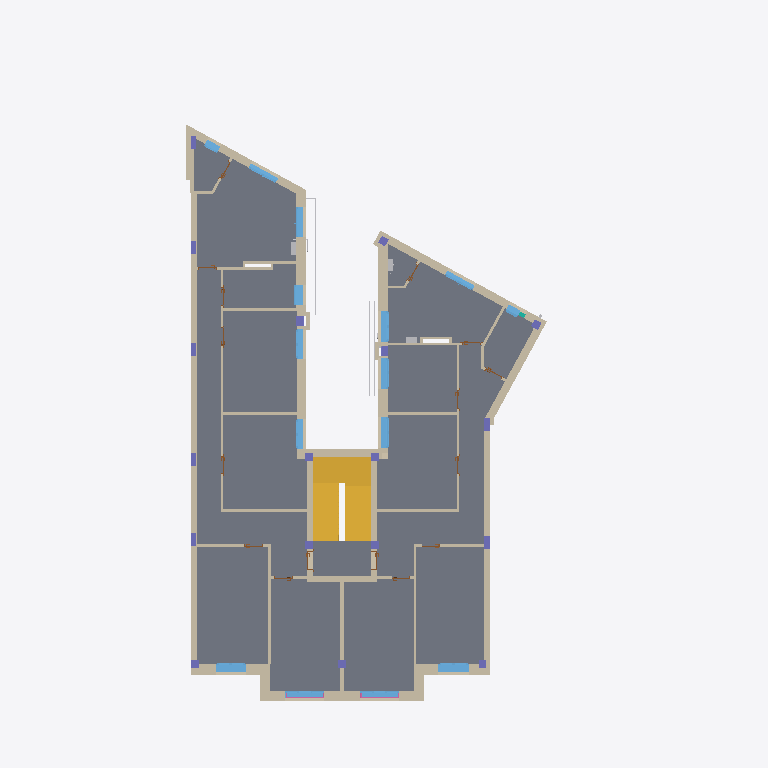
Plan cut of the same IFC building model at storey 'P4' (level 13.40 m, cut at 14.80 m), seen from above with north up, elements coloured by IFC class (only those large enough to see are counted): 61 walls (beige), 18 columns (violet), 15 windows (light blue), 13 doors (brown), 5 other elements (light grey), 2 stairs (yellow), 2 railings (pink), 1 slab (grey). Cut surfaces are drawn darker.
Extent 15.2 m × 27.3 m × 19.6 m (x, y, z). Storeys (7): P0 at 0.00 m; P1 at 4.40 m; P2 at 7.40 m; P3 at 10.40 m; P4 at 13.40 m; P5 at 16.40 m; P6 at 18.97 m. Elements (1156): 347 IfcWallStandardCase, 253 IfcFlowSegment, 206 IfcFlowFitting, 114 IfcColumn, 70 IfcWindow, 68 IfcDoor, 44 IfcBuildingElementProxy, 12 IfcWall, 9 IfcSlab, 8 IfcCurtainWall, 8 IfcRailing, 8 IfcRoof.

HEADER;
FILE_DESCRIPTION(('ViewDefinition [CoordinationView_V2.0]'),'2;1');
FILE_NAME('Codigo de proyecto','2020-05-20T11:07:03',(''),(''),'The EXPRESS Data Manager Version 5.02.0100.07 : ','20190510_1515(x64) - Exporter 18.4.0.0 - Alterna','');
FILE_SCHEMA(('IFC2X3'));
ENDSEC;
DATA;
#104=IFCPROJECT('2Bk3X17jTCsPMyi7Bi8NCR',#41,'Codigo de proyecto',$,$,'Nombre del proyecto','Estado de proyecto',(#96),#91);
#338187=IFCSITE('2Bk3X17jTCsPMyi7Bi8NCP',#41,'Default',$,$,#338184,$,$,.ELEMENT.,(42,51,5,542602),(-2,-40,-34,-427833),0.0,$,$);
#114=IFCBUILDING('2Bk3X17jTCsPMyi7Bi8NCQ',#41,'',$,$,#32,$,'',.ELEMENT.,$,$,$);
#123=IFCBUILDINGSTOREY('2Bk3X17jTCsPMyi78Jtes8',#41,'P0',$,'Nivel:LKS-▼-nivel',#121,$,'P0',.ELEMENT.,0.0);
#129=IFCBUILDINGSTOREY('2Bk3X17jTCsPMyi78JsNgL',#41,'P1',$,'Nivel:LKS-▼-nivel',#128,$,'P1',.ELEMENT.,4.4);
#135=IFCBUILDINGSTOREY('2Bk3X17jTCsPMyi78JsNJS',#41,'P2',$,'Nivel:LKS-▼-nivel',#134,$,'P2',.ELEMENT.,7.4);
#141=IFCBUILDINGSTOREY('2Bk3X17jTCsPMyi78JsNVD',#41,'P3',$,'Nivel:LKS-▼-nivel',#140,$,'P3',.ELEMENT.,10.4);
#147=IFCBUILDINGSTOREY('2Bk3X17jTCsPMyi78JsN3C',#41,'P4',$,'Nivel:LKS-▼-nivel',#146,$,'P4',.ELEMENT.,13.4);
#153=IFCBUILDINGSTOREY('2Bk3X17jTCsPMyi78JsN7v',#41,'P5',$,'Nivel:LKS-▼-nivel',#152,$,'P5',.ELEMENT.,16.4);
#159=IFCBUILDINGSTOREY('2Bk3X17jTCsPMyi78JsN7m',#41,'P6',$,'Nivel:LKS-▼-nivel',#158,$,'P6',.ELEMENT.,18.97);
#31624=IFCSLAB('0vgfhzJ4X69Qqej$1YW5Q1',#41,'Suelo:LKS_T10 33cm:572762',$,'Suelo:LKS_T10 33cm',#31531,#31622,'572762',.FLOOR.);
#30691=IFCSTAIR('0dY0dk4kH3y8I0$xzQdfNM',#41,'Escalera moldeada in situ:Escalera:572445',$,'Escalera moldeada in situ:LKS_GEN_Hormigon in-situ',#30690,$,'572445',.NOTDEFINED.);
#25232=IFCWALLSTANDARDCASE('2TkBsBWuf7bQ5djAs$BSD0',#41,'Muro básico:LKS_T8 23cm:554959',$,'Muro básico:LKS_T8 23cm',#25193,#25230,'554959');
#30031=IFCSTAIR('0dY0dk4kH3y8I0$xzQdf9G',#41,'Escalera moldeada in situ:Escalera:572315',$,'Escalera moldeada in situ:LKS_GEN_Hormigon in-situ',#30030,$,'572315',.NOTDEFINED.);
#24280=IFCWALL('2TkBsBWuf7bQ5djAs$BSD6',#41,'Muro básico:LKS_T8 23cm:554953',$,'Muro básico:LKS_T8 23cm',#24227,#24278,'554953');
#255476=IFCWALLSTANDARDCASE('3BX$LrVBT7KgtIJA5x0NTt',#41,'Muro básico:LKS_ETICS:1726631',$,'Muro básico:LKS_ETICS',#255456,#255474,'1726631');
#24460=IFCWALLSTANDARDCASE('2TkBsBWuf7bQ5djAs$BSD4',#41,'Muro básico:LKS_T8 23cm:554955',$,'Muro básico:LKS_T8 23cm',#24402,#24458,'554955');
#24727=IFCWALL('2TkBsBWuf7bQ5djAs$BSD3',#41,'Muro básico:LKS_T8 23cm:554956',$,'Muro básico:LKS_T8 23cm',#24510,#24725,'554956');
#262298=IFCWALLSTANDARDCASE('26v0$pdnr0euEVTIeV14oJ',#41,'Muro básico:LKS_ETICS:1733059',$,'Muro básico:LKS_ETICS',#262278,#262296,'1733059');
#25399=IFCWALLSTANDARDCASE('2TkBsBWuf7bQ5djAs$BSDV',#41,'Muro básico:LKS_T4B 15.8cm:554960',$,'Muro básico:LKS_T4B 15.8cm',#25341,#25397,'554960');
#243987=IFCWALLSTANDARDCASE('22NbRHVpHAxA5a_sym$a0c',#41,'Muro básico:LKS_T4 23.8cm:1144262',$,'Muro básico:LKS_T4 23.8cm',#243952,#243985,'1144262');
#255046=IFCWALLSTANDARDCASE('3BX$LrVBT7KgtIJA5x0NTq',#41,'Muro básico:LKS_ETICS:1726628',$,'Muro básico:LKS_ETICS',#255017,#255044,'1726628');
#25023=IFCWALLSTANDARDCASE('2TkBsBWuf7bQ5djAs$BSD1',#41,'Muro básico:LKS_T3 23cm:554958',$,'Muro básico:LKS_T3 23cm',#24986,#25021,'554958');
#25908=IFCWALLSTANDARDCASE('2TkBsBWuf7bQ5djAs$BSDN',#41,'Muro básico:LKS_T2 23cm:554968',$,'Muro básico:LKS_T2 23cm',#25888,#25906,'554968');
#255377=IFCWALLSTANDARDCASE('3BX$LrVBT7KgtIJA5x0NTr',#41,'Muro básico:LKS_ETICS:1726629',$,'Muro básico:LKS_ETICS',#255348,#255375,'1726629');
#25723=IFCWALLSTANDARDCASE('2TkBsBWuf7bQ5djAs$BSDQ',#41,'Muro básico:LKS_T9B 10cm:554965',$,'Muro básico:LKS_T9B 10cm',#25703,#25721,'554965');
#25582=IFCWALLSTANDARDCASE('2TkBsBWuf7bQ5djAs$BSDU',#41,'Muro básico:LKS_T4 23.8cm:554961',$,'Muro básico:LKS_T4 23.8cm',#25453,#25580,'554961');
#24377=IFCWALLSTANDARDCASE('2TkBsBWuf7bQ5djAs$BSD5',#41,'Muro básico:LKS_T4B 15.8cm:554954',$,'Muro básico:LKS_T4B 15.8cm',#24306,#24375,'554954');
#255841=IFCWALLSTANDARDCASE('3BX$LrVBT7KgtIJA5x0NTu',#41,'Muro básico:LKS_ETICS:1726632',$,'Muro básico:LKS_ETICS',#255806,#255839,'1726632');
#26920=IFCWALLSTANDARDCASE('2TkBsBWuf7bQ5djAs$BSDZ',#41,'Muro básico:LKS_T9 10cm:554988',$,'Muro básico:LKS_T9 10cm',#26900,#26918,'554988');
#256318=IFCWALLSTANDARDCASE('3BX$LrVBT7KgtIJA5x0NTy',#41,'Muro básico:LKS_ETICS:1726636',$,'Muro básico:LKS_ETICS',#256298,#256316,'1726636');
#257564=IFCWALLSTANDARDCASE('3BX$LrVBT7KgtIJA5x0NTY',#41,'Muro básico:LKS_ETICS:1726642',$,'Muro básico:LKS_ETICS',#257535,#257562,'1726642');
#25998=IFCWALLSTANDARDCASE('2TkBsBWuf7bQ5djAs$BSDL',#41,'Muro básico:LKS_T9 10cm:554970',$,'Muro básico:LKS_T9 10cm',#25978,#25996,'554970');
#25678=IFCWALLSTANDARDCASE('2TkBsBWuf7bQ5djAs$BSDR',#41,'Muro básico:LKS_T8 23cm:554964',$,'Muro básico:LKS_T8 23cm',#25658,#25676,'554964');
#24202=IFCWALLSTANDARDCASE('2TkBsBWuf7bQ5djAs$BSD7',#41,'Muro básico:LKS_T1 29cm:554952',$,'Muro básico:LKS_T1 29cm',#24142,#24200,'554952');
#257096=IFCWALLSTANDARDCASE('3BX$LrVBT7KgtIJA5x0NT_',#41,'Muro básico:LKS_ETICS:1726638',$,'Muro básico:LKS_ETICS',#257076,#257094,'1726638');
#256768=IFCWALLSTANDARDCASE('3BX$LrVBT7KgtIJA5x0NTz',#41,'Muro básico:LKS_ETICS:1726637',$,'Muro básico:LKS_ETICS',#256748,#256766,'1726637');
#24030=IFCWALLSTANDARDCASE('2TkBsBWuf7bQ5djAs$BSD9',#41,'Muro básico:LKS_T4B 15.8cm:554950',$,'Muro básico:LKS_T4B 15.8cm',#23947,#24028,'554950');
#20024=IFCWALLSTANDARDCASE('2TkBsBWuf7bQ5djAs$BSFi',#41,'Muro básico:LKS_T3 23cm:554851',$,'Muro básico:LKS_T3 23cm',#19970,#20022,'554851');
#25793=IFCWALLSTANDARDCASE('2TkBsBWuf7bQ5djAs$BSDP',#41,'Muro básico:LKS_T1 29cm:554966',$,'Muro básico:LKS_T1 29cm',#25773,#25791,'554966');
#247297=IFCWINDOW('3BX$LrVBT7KgtIJA5x0j9a',#41,'OB 2H:T 117 X 144:1703348',$,'OB 2H:T 117 X 144',#347280,#247291,'1703348',1.39999999999812,1.17);
#108588=IFCWINDOW('1kdYYuVbzAixHvMHMc$dtt',#41,'OB 2H:T13 117 X 144:617148',$,'OB 2H:T13 117 X 144',#347084,#108582,'617148',1.39999999999812,1.17);
#262073=IFCWALLSTANDARDCASE('26v0$pdnr0euEVTIeV14oH',#41,'Muro básico:LKS_ETICS:1733057',$,'Muro básico:LKS_ETICS',#262053,#262071,'1733057');
#26330=IFCWALLSTANDARDCASE('2TkBsBWuf7bQ5djAs$BSDk',#41,'Muro básico:LKS_T9 10cm:554977',$,'Muro básico:LKS_T9 10cm',#26310,#26328,'554977');
#26965=IFCWALLSTANDARDCASE('2TkBsBWuf7bQ5djAs$BSDY',#41,'Muro básico:LKS_T9 10cm:554989',$,'Muro básico:LKS_T9 10cm',#26945,#26963,'554989');
#26285=IFCWALLSTANDARDCASE('2TkBsBWuf7bQ5djAs$BSDl',#41,'Muro básico:LKS_T9 10cm:554976',$,'Muro básico:LKS_T9 10cm',#26265,#26283,'554976');
#157509=IFCWINDOW('1sHnt6iUvDBQxHPL90$QqR',#41,'OB 2H:T 117 X 147:635659',$,'OB 2H:T 117 X 147',#348280,#157503,'635659',1.44000000000269,1.17);
#159465=IFCWINDOW('1sHnt6iUvDBQxHPL90$QqT',#41,'OB 2H:T 117 X 147:635661',$,'OB 2H:T 117 X 147',#347251,#159459,'635661',1.44000000000269,1.17);
#157536=IFCWINDOW('1sHnt6iUvDBQxHPL90$QqS',#41,'OB 2H:T 117 X 147:635660',$,'OB 2H:T 117 X 147',#348308,#157530,'635660',1.44000000000269,1.17);
#26088=IFCWALLSTANDARDCASE('2TkBsBWuf7bQ5djAs$BSDJ',#41,'Muro básico:LKS_T9 10cm:554972',$,'Muro básico:LKS_T9 10cm',#26068,#26086,'554972');
#244078=IFCWALLSTANDARDCASE('22NbRHVpHAxA5a_sym$aEP',#41,'Muro básico:LKS_T3 23cm:1144441',$,'Muro básico:LKS_T3 23cm',#244041,#244076,'1144441');
#262684=IFCWALLSTANDARDCASE('26v0$pdnr0euEVTIeV14oL',#41,'Muro básico:LKS_ETICS:1733061',$,'Muro básico:LKS_ETICS',#262647,#262682,'1733061');
#75172=IFCWINDOW('2EbluafOz0c8dNrfV6_tif',#41,'OB 3H:T13 150 X 176:610034',$,'OB 3H:T13 150 X 176',#347310,#75166,'610034',1.76,1.5);
#27010=IFCWALLSTANDARDCASE('2TkBsBWuf7bQ5djAs$BSDX',#41,'Muro básico:LKS_T9 10cm:554990',$,'Muro básico:LKS_T9 10cm',#26990,#27008,'554990');
#27055=IFCWALLSTANDARDCASE('2TkBsBWuf7bQ5djAs$BSDW',#41,'Muro básico:LKS_T9 10cm:554991',$,'Muro básico:LKS_T9 10cm',#27035,#27053,'554991');
#78466=IFCWINDOW('2EbluafOz0c8dNrfV6_tie',#41,'OB 3H:T 150 X 176:610035',$,'OB 3H:T 150 X 176',#347336,#78460,'610035',1.76,1.5);
#254990=IFCWALLSTANDARDCASE('3BX$LrVBT7KgtIJA5x0NTp',#41,'Muro básico:LKS_ETICS:1726627',$,'Muro básico:LKS_ETICS',#254961,#254988,'1726627');
#153424=IFCWINDOW('1sHnt6iUvDBQxHPL90$QqO',#41,'OB 2H:T13 115 X 146:635656',$,'OB 2H:T13 115 X 146',#348250,#153418,'635656',1.41999999999812,1.15);
#155554=IFCWINDOW('1sHnt6iUvDBQxHPL90$QqP',#41,'OB 2H:T13 115 X 146:635657',$,'OB 2H:T13 115 X 146',#347141,#155548,'635657',1.41999999999812,1.15);
#155580=IFCWINDOW('1sHnt6iUvDBQxHPL90$QqQ',#41,'OB 2H:T13 115 X 146:635658',$,'OB 2H:T13 115 X 146',#347169,#155574,'635658',1.41999999999812,1.15);
#27212=IFCWALLSTANDARDCASE('2TkBsBWuf7bQ5djAs$BSDz',#41,'Muro básico:LKS_T9 10cm:554994',$,'Muro básico:LKS_T9 10cm',#27192,#27210,'554994');
#242008=IFCBUILDINGELEMENTPROXY('1F$CEMLs5BovxQKwrUY71I',#41,'Tendedero lineal:Tipo 1:768110',$,'Tendedero lineal:Tipo 1',#242007,#242002,'768110',$);
#24117=IFCWALLSTANDARDCASE('2TkBsBWuf7bQ5djAs$BSD8',#41,'Muro básico:LKS_T4B 15.8cm:554951',$,'Muro básico:LKS_T4B 15.8cm',#24055,#24115,'554951');
#160057=IFCWINDOW('0bHDGjBT57Kfm01A3EQB2w',#41,'OB 1H:T13 78 X 146:635662',$,'OB 1H:T13 78 X 146',#348336,#160051,'635662',1.46,0.78);
#108562=IFCWINDOW('1kdYYuVbzAixHvMHMc$dtm',#41,'OB 2H:T13 120 X 140:617147',$,'OB 2H:T13 120 X 140',#347028,#108554,'617147',1.35999999999812,1.2);
#106429=IFCWINDOW('1kdYYuVbzAixHvMHMc$dtn',#41,'OB 2H:T 120 X 147:617146',$,'OB 2H:T 120 X 147',#347197,#106421,'617146',1.44000000000269,1.2);
#26875=IFCWALLSTANDARDCASE('2TkBsBWuf7bQ5djAs$BSDa',#41,'Muro básico:LKS_T9 10cm:554987',$,'Muro básico:LKS_T9 10cm',#26855,#26873,'554987');
#26740=IFCWALLSTANDARDCASE('2TkBsBWuf7bQ5djAs$BSDd',#41,'Muro básico:LKS_T9 10cm:554984',$,'Muro básico:LKS_T9 10cm',#26720,#26738,'554984');
#25863=IFCWALLSTANDARDCASE('2TkBsBWuf7bQ5djAs$BSDO',#41,'Muro básico:LKS_T2 23cm:554967',$,'Muro básico:LKS_T2 23cm',#25843,#25861,'554967');
#26043=IFCWALLSTANDARDCASE('2TkBsBWuf7bQ5djAs$BSDK',#41,'Muro básico:LKS_T9 10cm:554971',$,'Muro básico:LKS_T9 10cm',#26023,#26041,'554971');
#26386=IFCWALLSTANDARDCASE('2TkBsBWuf7bQ5djAs$BSDj',#41,'Muro básico:LKS_T9 10cm:554978',$,'Muro básico:LKS_T9 10cm',#26355,#26384,'554978');
#26150=IFCWALLSTANDARDCASE('2TkBsBWuf7bQ5djAs$BSDI',#41,'Muro básico:LKS_T9 10cm:554973',$,'Muro básico:LKS_T9 10cm',#26113,#26148,'554973');
#242148=IFCBUILDINGELEMENTPROXY('1isMtjkIj0wf$iM9hoyXXd',#41,'Tendedero lineal:Tipo 1:768239',$,'Tendedero lineal:Tipo 1',#242147,#242142,'768239',$);
#26446=IFCWALLSTANDARDCASE('2TkBsBWuf7bQ5djAs$BSDi',#41,'Muro básico:LKS_T9 10cm:554979',$,'Muro básico:LKS_T9 10cm',#26413,#26444,'554979');
#25953=IFCWALLSTANDARDCASE('2TkBsBWuf7bQ5djAs$BSDM',#41,'Muro básico:LKS_T2 23cm:554969',$,'Muro básico:LKS_T2 23cm',#25933,#25951,'554969');
#264261=IFCWINDOW('1eX0DEAvj0Xvq_Djsb4kSD',#41,'OB 1H:T16 57 X 87:1823111',$,'OB 1H:T16 57 X 87',#347054,#264253,'1823111',0.869999999999999,0.570000000000001);
#162504=IFCWINDOW('3egL4JpKz2C84OIvRDp1gG',#41,'B 1H:T 51 X 80:647581',$,'B 1H:T 51 X 80',#348366,#162496,'647581',0.810000000002694,0.51);
#262253=IFCWALLSTANDARDCASE('26v0$pdnr0euEVTIeV14oI',#41,'Muro básico:LKS_ETICS:1733058',$,'Muro básico:LKS_ETICS',#262233,#262251,'1733058');
#262622=IFCWALLSTANDARDCASE('26v0$pdnr0euEVTIeV14oK',#41,'Muro básico:LKS_ETICS:1733060',$,'Muro básico:LKS_ETICS',#262602,#262620,'1733060');
#19916=IFCWALLSTANDARDCASE('2TkBsBWuf7bQ5djAs$BSFj',#41,'Muro básico:LKS_T8 23cm:554850',$,'Muro básico:LKS_T8 23cm',#19858,#19914,'554850');
#19804=IFCWALLSTANDARDCASE('2TkBsBWuf7bQ5djAs$BSFk',#41,'Muro básico:LKS_T8 23cm:554849',$,'Muro básico:LKS_T8 23cm',#19746,#19802,'554849');
#22633=IFCCOLUMN('2TkBsBWuf7bQ5djAs$BSCd',#41,'Hormigón-Rectangular-Pilar:EH 25x50:554920',$,'Hormigón-Rectangular-Pilar:EH 25x50',#22632,#22627,'554920');
#22693=IFCCOLUMN('2TkBsBWuf7bQ5djAs$BSCb',#41,'Hormigón-Rectangular-Pilar:EH 25x50:554922',$,'Hormigón-Rectangular-Pilar:EH 25x50',#22692,#22687,'554922');
#184816=IFCCOLUMN('0LCLf2bb5BCQuORG1y3cjz',#41,'Hormigón-Rectangular-Pilar:EH 25x40:736791',$,'Hormigón-Rectangular-Pilar:EH 25x40',#184815,#184810,'736791');
#22753=IFCCOLUMN('2TkBsBWuf7bQ5djAs$BSCZ',#41,'Hormigón-Rectangular-Pilar:EH 20x50:554924',$,'Hormigón-Rectangular-Pilar:EH 20x50',#22752,#22747,'554924');
#22813=IFCCOLUMN('2TkBsBWuf7bQ5djAs$BSCX',#41,'Hormigón-Rectangular-Pilar:EH 20x50:554926',$,'Hormigón-Rectangular-Pilar:EH 20x50',#22812,#22807,'554926');
#22873=IFCCOLUMN('2TkBsBWuf7bQ5djAs$BSC$',#41,'Hormigón-Rectangular-Pilar:EH 20x50:554928',$,'Hormigón-Rectangular-Pilar:EH 20x50',#22872,#22867,'554928');
#22933=IFCCOLUMN('2TkBsBWuf7bQ5djAs$BSCz',#41,'Hormigón-Rectangular-Pilar:EH 20x50:554930',$,'Hormigón-Rectangular-Pilar:EH 20x50',#22932,#22927,'554930');
#22993=IFCCOLUMN('2TkBsBWuf7bQ5djAs$BSCx',#41,'Hormigón-Rectangular-Pilar:EH 30x30:554932',$,'Hormigón-Rectangular-Pilar:EH 30x30',#22992,#22987,'554932');
#327301=IFCRAILING('2uWCPskof6mRxt566BAjP9',#41,'Barandilla:500:800553',$,'Barandilla:500',#325691,#327299,'800553',.NOTDEFINED.);
#325673=IFCRAILING('2uWCPskof6mRxt566BAjPn',#41,'Barandilla:500:800529',$,'Barandilla:500',#324063,#325671,'800529',.NOTDEFINED.);
#257465=IFCWALLSTANDARDCASE('3BX$LrVBT7KgtIJA5x0NTW',#41,'Muro básico:LKS_ETICS:1726640',$,'Muro básico:LKS_ETICS',#257445,#257463,'1726640');
#264079=IFCWALLSTANDARDCASE('2YHAAz$2zAGvmJ_$tFh6iE',#41,'Muro básico:LKS_T3 23cm:1801807',$,'Muro básico:LKS_T3 23cm',#264042,#264077,'1801807');
ENDSEC;
